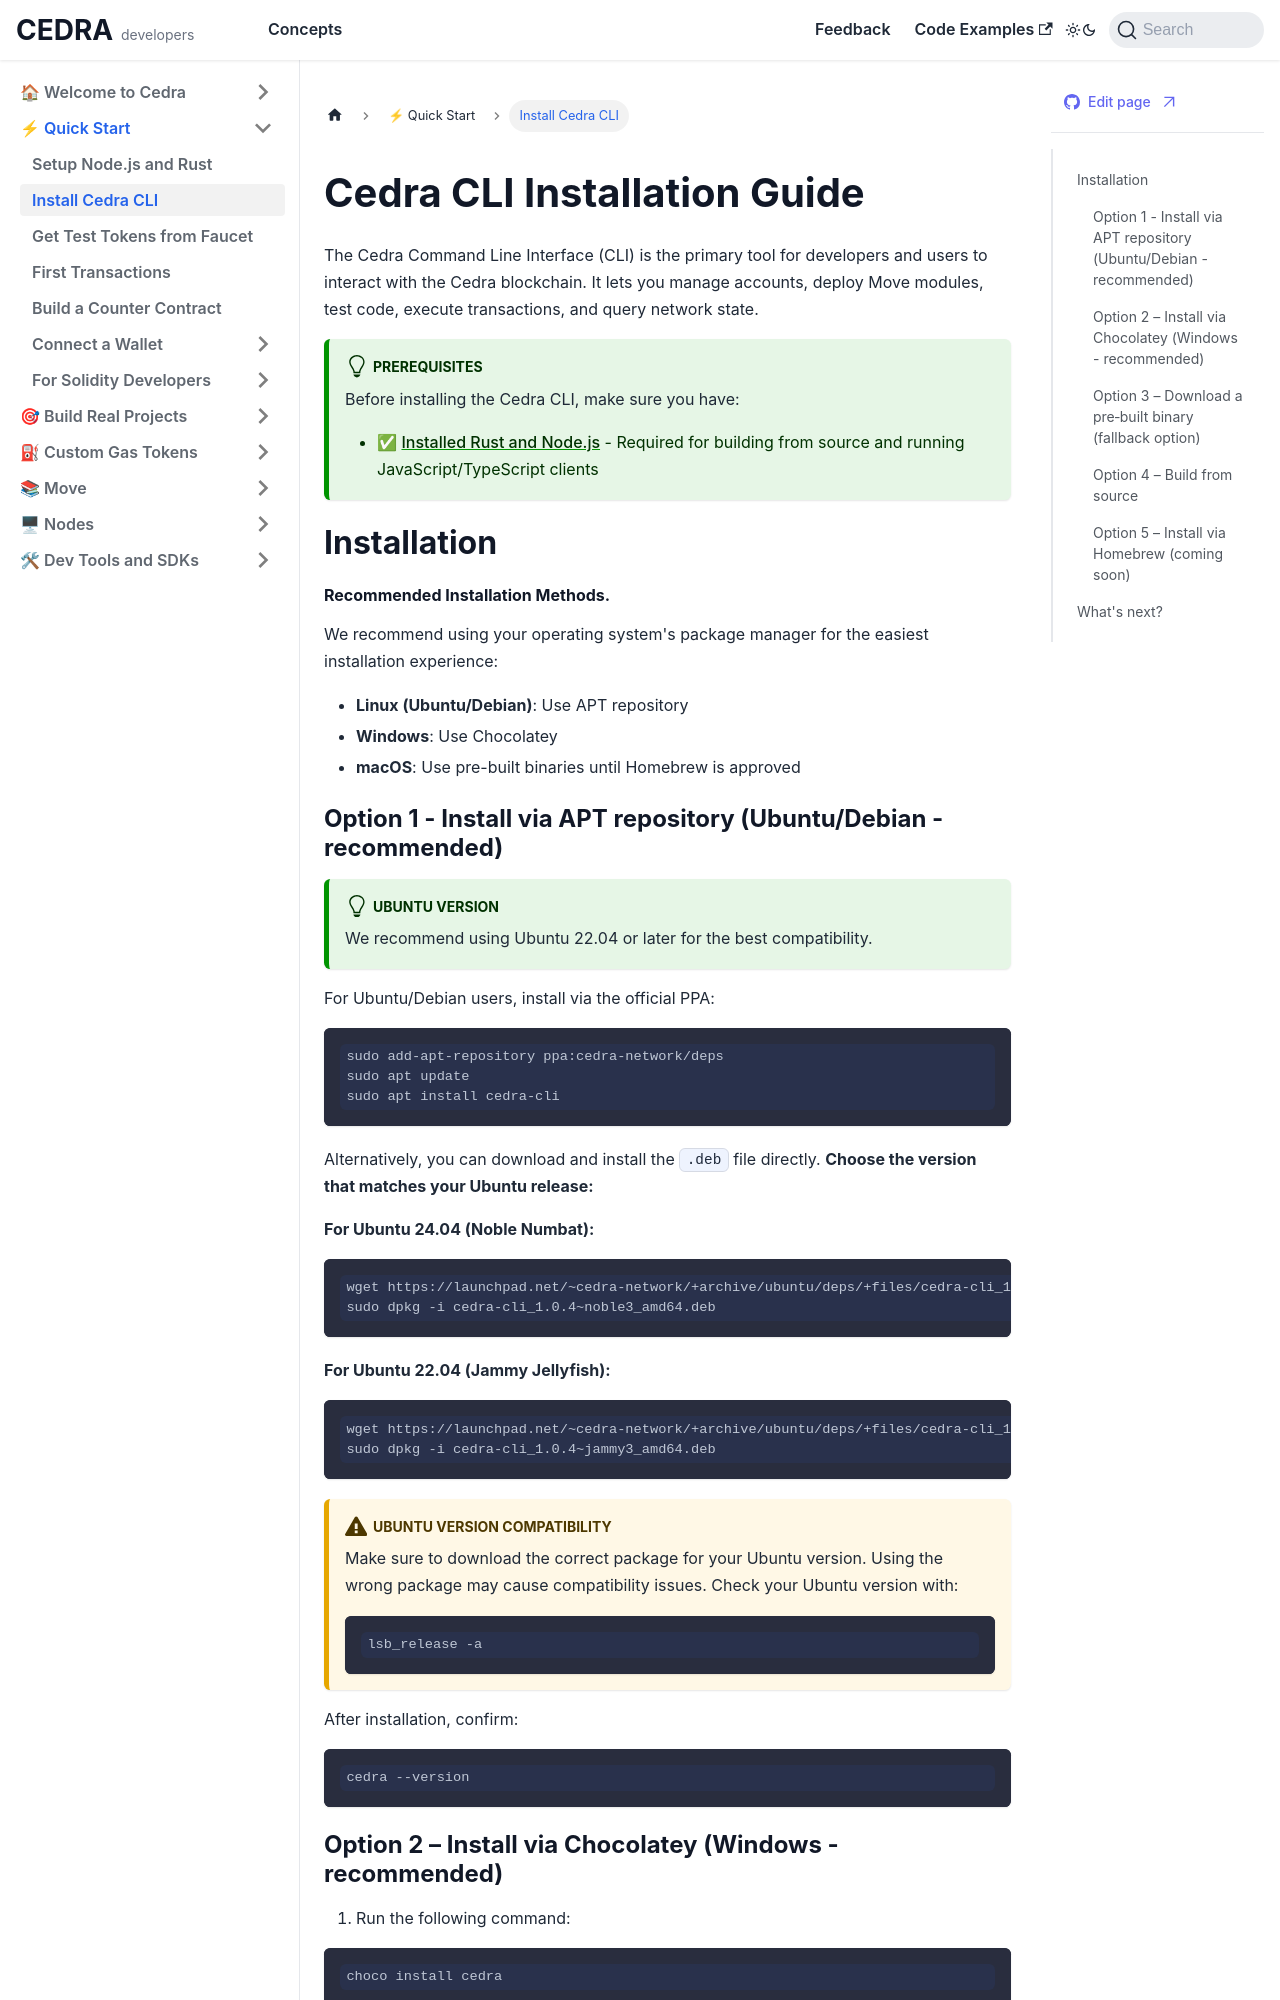

repository: cedra-labs/docs · page: getting-started/cli.html · generator: docusaurus

# Cedra CLI Installation Guide

The Cedra Command Line Interface (CLI) is the primary tool for developers and users to interact with the Cedra blockchain. It lets you manage accounts, deploy Move modules, test code, execute transactions, and query network state.

:::tip Prerequisites
Before installing the Cedra CLI, make sure you have:
- ✅ [Installed Rust and Node.js](/getting-started/libs) - Required for building from source and running JavaScript/TypeScript clients
:::


## Installation

#### Recommended Installation Methods.
We recommend using your operating system's package manager for the easiest installation experience:
- **Linux (Ubuntu/Debian)**: Use APT repository
- **Windows**: Use Chocolatey
- **macOS**: Use pre-built binaries until Homebrew is approved


### Option 1 - Install via APT repository (Ubuntu/Debian - recommended)

:::tip Ubuntu Version
We recommend using Ubuntu 22.04 or later for the best compatibility.
:::

For Ubuntu/Debian users, install via the official PPA:

```bash
sudo add-apt-repository ppa:cedra-network/deps
sudo apt update
sudo apt install cedra-cli
```

Alternatively, you can download and install the `.deb` file directly. **Choose the version that matches your Ubuntu release:**

**For Ubuntu 24.04 (Noble Numbat):**
```bash
wget https://launchpad.net/~cedra-network/+archive/ubuntu/deps/+files/cedra-cli_1.0.4~noble3_amd64.deb
sudo dpkg -i cedra-cli_1.0.4~noble3_amd64.deb
```

**For Ubuntu 22.04 (Jammy Jellyfish):**
```bash
wget https://launchpad.net/~cedra-network/+archive/ubuntu/deps/+files/cedra-cli_1.0.4~jammy3_amd64.deb
sudo dpkg -i cedra-cli_1.0.4~jammy3_amd64.deb
```

:::warning Ubuntu Version Compatibility
Make sure to download the correct package for your Ubuntu version. Using the wrong package may cause compatibility issues. Check your Ubuntu version with:
```bash
lsb_release -a
```
:::

After installation, confirm:

```bash
cedra --version
```
